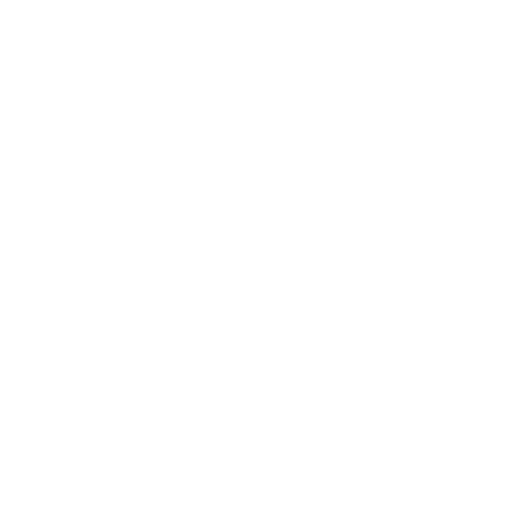
t = 0.00 s
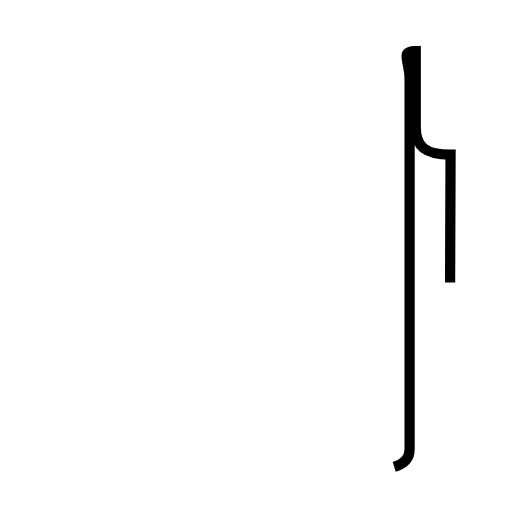
t = 2.01 s
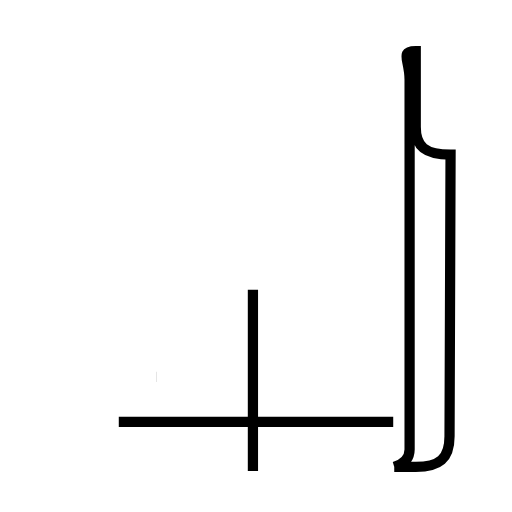
t = 4.01 s
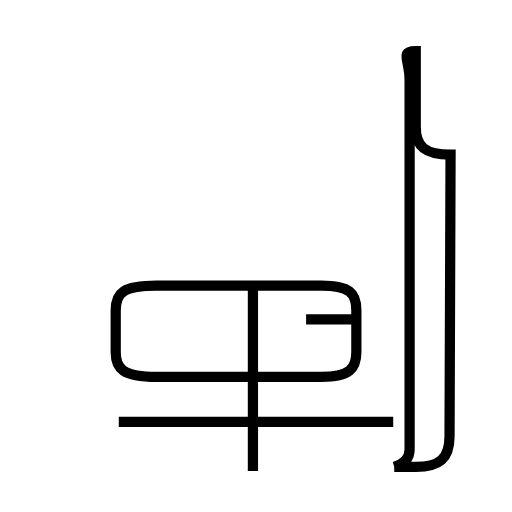
t = 5.98 s
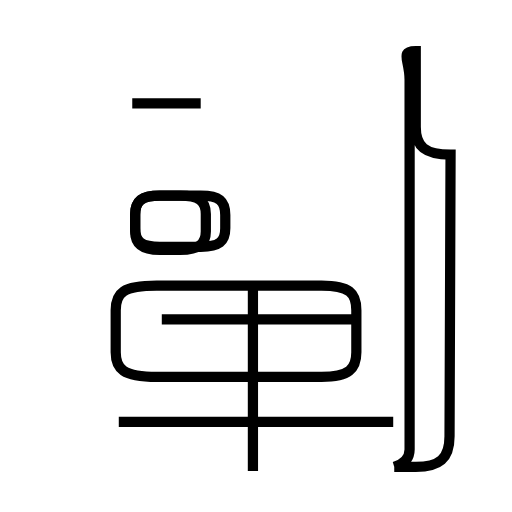
t = 7.99 s
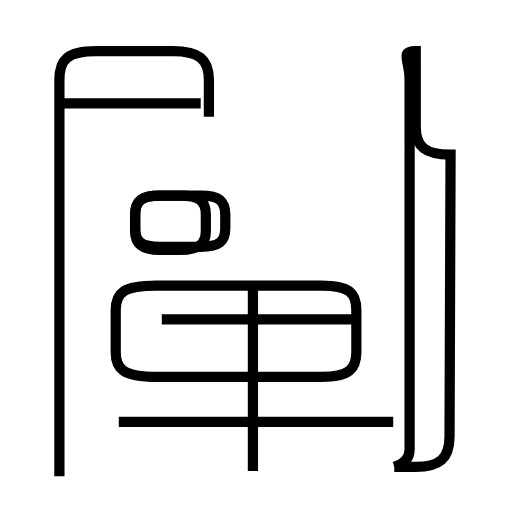
t = 10.00 s

The animated SVG that drew these frames (rendered in a browser with its animation timeline set to each time). Animation: 11 SMIL elements (animate=11); frames cover the first 10.00 s.

<?xml version='1.0' encoding='utf-8'?>
<svg viewBox="0.0 -6.0 50.0 50.0" version="1.1" xmlns="http://www.w3.org/2000/svg"><rect x="-1000" y="-1000" width="2000" height="2000" stroke="white" fill="white" /><g style="fill:none;stroke:#000000;stroke-width:1"><path d="M 38.5 1.6 C 39.5 1.3 40.0 0.7 40.0 -0.1 L 40.0 -36.2 C 40.0 -38.2 39.0 -39.0 40.6 -39.0 L 40.6 -31.6 C 40.6 -29.7 41.5 -28.9 44.0 -28.9 L 43.9 -1.4 C 43.9 0.8 42.9 1.6 40.6 1.6 L 38.5 1.6 " transform="translate(0.0 38.0)" stroke-dasharray="89.28987648393846" stroke-dashoffset="89.28987648393846"><animate attributeName="stroke-dashoffset" from="89.28987648393846" to="0" dur="2.6786962945181534s" begin="0s; anim_end.end" fill="freeze" id="anim0" /></path><path d="M 24.7 2.0 L 24.7 -15.7 " transform="translate(0.0 38.0)" stroke-dasharray="17.7" stroke-dashoffset="17.7"><animate attributeName="stroke-dashoffset" from="17.7" to="0" dur="0.5309999999999999s" begin="anim0.end" fill="freeze" id="anim1" /></path><path d="M 38.4 -2.8 L 11.6 -2.8 " transform="translate(0.0 38.0)" stroke-dasharray="26.799999999999997" stroke-dashoffset="26.799999999999997"><animate attributeName="stroke-dashoffset" from="26.799999999999997" to="0" dur="0.8039999999999999s" begin="anim1.end" fill="freeze" id="anim2" /></path><path d="M 15.3 -7.2 L 31.4 -7.2 C 34.1 -7.2 34.8 -8.0 34.8 -9.6 L 34.8 -13.7 C 34.8 -15.4 34.1 -16.1 31.4 -16.1 L 15.3 -16.1 C 12.0 -16.1 11.3 -15.4 11.3 -13.7 L 11.3 -9.6 C 11.3 -8.0 12.0 -7.2 15.3 -7.2 Z " transform="translate(0.0 38.0)" stroke-dasharray="60.869681633552595" stroke-dashoffset="60.869681633552595"><animate attributeName="stroke-dashoffset" from="60.869681633552595" to="0" dur="1.8260904490065777s" begin="anim2.end" fill="freeze" id="anim3" /></path><path d="M 34.6 -12.8 L 15.8 -12.8 " transform="translate(0.0 38.0)" stroke-dasharray="18.8" stroke-dashoffset="18.8"><animate attributeName="stroke-dashoffset" from="18.8" to="0" dur="0.564s" begin="anim3.end" fill="freeze" id="anim4" /></path><path d="M 15.6 -19.9 L 19.6 -19.9 C 21.4 -19.9 22.0 -20.4 22.0 -21.7 L 22.0 -23.0 C 22.0 -24.4 21.4 -24.9 19.6 -24.9 L 15.6 -24.9 C 13.8 -24.9 13.2 -24.4 13.2 -23.0 L 13.2 -21.7 C 13.2 -20.4 13.8 -19.9 15.6 -19.9 Z " transform="translate(0.0 38.0)" stroke-dasharray="24.743203610482393" stroke-dashoffset="24.743203610482393"><animate attributeName="stroke-dashoffset" from="24.743203610482393" to="0" dur="0.7422961083144718s" begin="anim4.end" fill="freeze" id="anim5" /></path><path d="M 20.1 -21.4 L 20.1 -23.1 C 20.1 -24.4 19.4 -24.9 17.6 -24.9 L 15.6 -24.9 C 13.9 -24.9 13.2 -24.4 13.2 -23.1 L 13.2 -21.4 C 13.2 -20.2 13.9 -19.6 15.6 -19.6 L 17.6 -19.6 C 19.4 -19.6 20.1 -20.2 20.1 -21.4 Z " transform="translate(0.0 38.0)" stroke-dasharray="21.412746431200574" stroke-dashoffset="21.412746431200574"><animate attributeName="stroke-dashoffset" from="21.412746431200574" to="0" dur="0.6423823929360172s" begin="anim5.end" fill="freeze" id="anim6" /></path><path d="M 19.6 -33.9 L 6.2 -33.9 " transform="translate(0.0 38.0)" stroke-dasharray="13.400000000000002" stroke-dashoffset="13.400000000000002"><animate attributeName="stroke-dashoffset" from="13.400000000000002" to="0" dur="0.402s" begin="anim6.end" fill="freeze" id="anim7" /></path><path d="M 5.8 2.5 L 5.8 -36.2 C 5.8 -38.2 6.6 -39.0 9.4 -39.0 L 16.9 -39.0 C 19.4 -39.0 20.4 -38.2 20.4 -36.2 L 20.4 -31.6 C 20.4 -29.6 19.4 -28.8 16.9 -28.8 L 6.0 -28.8 " transform="translate(0.0 38.0)" stroke-dasharray="77.42907750291484" stroke-dashoffset="77.42907750291484"><animate attributeName="stroke-dashoffset" from="77.42907750291484" to="0" dur="2.322872325087445s" begin="anim7.end" fill="freeze" id="anim8" /></path><path d="M 30.1 -19.9 L 30.1 -23.1 C 30.1 -24.4 29.4 -24.9 27.6 -24.9 L 25.6 -24.9 C 23.9 -24.9 23.2 -24.4 23.2 -23.1 L 23.2 -21.4 C 23.2 -20.2 23.9 -19.6 25.6 -19.6 L 27.6 -19.6 C 29.4 -19.6 30.1 -20.2 30.1 -21.4 Z " transform="translate(0.0 38.0)" stroke-dasharray="24.412746431200574" stroke-dashoffset="24.412746431200574"><animate attributeName="stroke-dashoffset" from="24.412746431200574" to="0" dur="0.7323823929360171s" begin="anim8.end" fill="freeze" id="anim9" /></path><path d="M 42.5 -33.9 L 29.4 -33.9 C 27.4 -33.9 26.6 -33.5 26.6 -31.6 L 26.6 -21.4 C 26.6 -20.2 27.4 -19.6 29.4 -19.6" transform="translate(0.0 38.0)" stroke-dasharray="31.370764636368186" stroke-dashoffset="31.370764636368186"><animate attributeName="stroke-dashoffset" from="31.370764636368186" to="0" dur="0.9411229390910455s" begin="anim9.end" fill="freeze" id="anim_end" /></path></g></svg>
